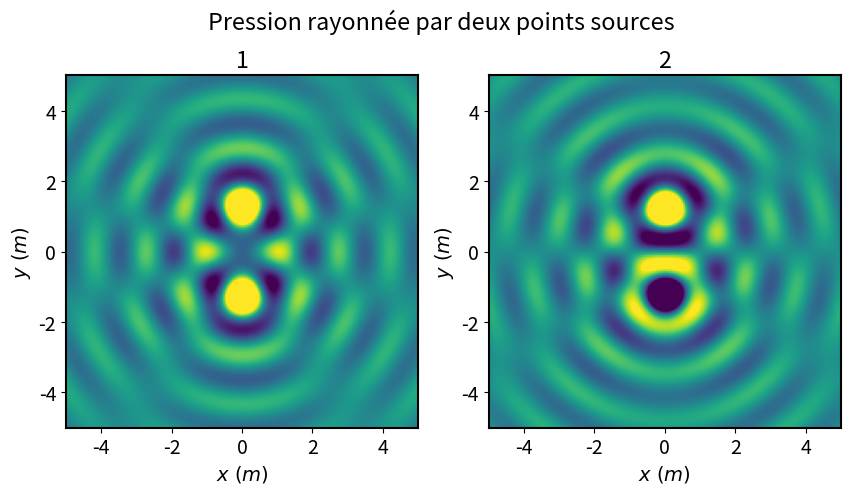

Write the Python code that produced this figure.
import numpy as np
from numpy import sqrt, exp
import matplotlib.pyplot as plt
from matplotlib import animation
# import myfig
plt.rc('lines', linewidth=2)
plt.rc('font', size=14)
plt.rc('axes', linewidth=1.5, labelsize=14)
plt.rc('legend', fontsize=14)

class Monopole():
    def __init__(self, coords, Q, phase=0):
        """monopole fonction

        Args:
            coords (tuple): position m
            Q (float): debit volumique m^3/s
            phase (float, optional): rad. Defaults to 0.
        """
        self.x, self.y = coords  # m
        self.Q = Q  # m^3/s
        self.phase = phase  # rad

    def func(self, freq, x, y, c, rho, t):
        r = sqrt((x - self.x)**2+(y - self.y)**2)
        k = 2*np.pi*freq/c
        omega = 2*np.pi*freq
        mono = 1j*rho*omega*self.Q / \
            (4*np.pi) * exp(1j*(omega*t - k*r + self.phase))/r
        return mono

name_gif = 'two_sources.gif'
# Grid parameters
N = 200
xmin, xmax = -5, 5  # m
ymin, ymax = -5, 5  # m
x, y = np.linspace(xmin, xmax, N), np.linspace(ymin, ymax, N)
X, Y = np.meshgrid(x, y)

# Phisical parameters
c = 343  # m/s
freq = 250  # Hz
rho = 1.225  # kg/m3
d = 2.5  # distance between sources m
Q = 1e-2  # debit m^3/s
position_1 = (0, d/2)
position_2 = (0, -d/2)

# case 1
pressure_phi = np.zeros(X.shape)

source_1_1 = Monopole(position_1, Q)
source_2_1 = Monopole(position_2, Q)

pressure_phi = source_1_1.func(
    freq, X, Y, c, rho, t=0) + source_2_1.func(freq, X, Y, c, rho, t=0)

# case 2
pressure_outphi = np.zeros(X.shape)

source_1_2 = Monopole(position_1, Q)
source_2_2 = Monopole(position_2, -Q)

pressure_outphi = source_1_2.func(
    freq, X, Y, c, rho, t=0) + source_2_2.func(freq, X, Y, c, rho, t=0)


# Animation
clim = (-2, 2)  # color lim

fig, (ax, ax2) = plt.subplots(1, 2, figsize=(10, 5))

case1 = ax.imshow(np.real(pressure_phi), vmin=clim[0], vmax=clim[1], origin='lower', aspect='equal',
                  extent=[xmin, xmax, ymin, ymax])

case2 = ax2.imshow(np.real(pressure_outphi), vmin=clim[0], vmax=clim[1], origin='lower', aspect='equal',
                   extent=[xmin, xmax, ymin, ymax])


ax.set_xlabel('$x~(m)$')
ax2.set_xlabel('$x~(m)$')
ax.set_ylabel('$y~(m)$')
ax2.set_ylabel('$y~(m)$')
fig.suptitle('Pression rayonnée par deux points sources')
ax.set_title('1')
ax2.set_title('2')
# fig.tight_layout()
# plt.close()


def init():
    case1.set_array(np.real(pressure_phi))
    case2.set_array(np.real(pressure_outphi))
    return (case1, case2)


def animate(i):
    case1.set_array(
        np.array(np.real(pressure_phi*np.exp(1j*(i/24)*2*np.pi))))
    case2.set_array(
        np.array(np.real(pressure_outphi*np.exp(1j*(i/24)*2*np.pi))))
    return (case1, case2,)


my = animation.FuncAnimation(fig, animate, init_func=init,
                             frames=24, interval=30, blit=False, repeat=True)
plt.show()
my.save(name_gif, writer='imagemagick', fps=24, dpi=150)
